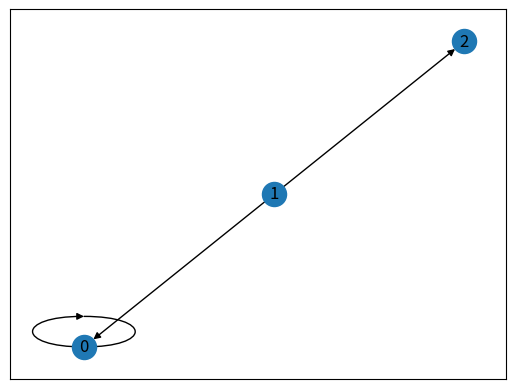

The script that saved this image:
'''
ЩО ТРЕБА ЩЕ ЗРОБИТИ
Найближчим часом:
1) ЕКСПЕРИМЕНТИ
2) Як буде натхення якось об'єднати ці два класи в один, або зробити їх дітьми якогось загального класу Graph
3) Засунути randomGraph() функцію за межі класу, або зробити її статичною
'''

import networkx as nx
import matplotlib.pyplot as plt
import random

class Graph:
    def __init__(self, n):
        self.graph = [[] for _ in range(n)]
        self.n = n # size

        self.stack = []
        self.on_stack = [False for _ in range(n)] # bitmap

        self.counter = 0 # to give bigger and bigger id to each node
        self.node_counter = [-1 for _ in range(n)] # to keep track which nodes have which ids, where -1 is unvisited node
        self.low = [0 for _ in range(n)] # lowlink value to create scc

        self.solved = False
        self.sccomp_count = 0

    def addEdge(self, a: int, b: int):
        pass # being overdriven

    def randomGraph(self, d: float):
        n = self.n
        m = int(d * n * (n-1))
        edges_added = 0

        while edges_added < m:
            v1 = random.randint(0, n-1)
            v2 = random.randint(0, n-1)

            # якщо ребро вже існує, пропускаємо
            if v2 in self.graph[v1]:
                continue

            self.addEdge(v1, v2)
            edges_added += 1

        return self.graph

    # static version of this algo, to create without a graph instance
    @staticmethod
    def static_randomGraph(n: int, d: float, graph_type: "Graph" = "GraphList"):
        graph = graph_type(n)
        m = int(d * n * (n - 1))
        edges_added = 0

        while edges_added < m:
            v1 = random.randint(0, n - 1)
            v2 = random.randint(0, n - 1)

            # якщо ребро вже існує, пропускаємо
            if graph.graph[v1][v2] == True:
                continue

            graph.addEdge(v1, v2)
            edges_added += 1

        return graph

    def visualise(self):
        pass # being overdriven

    # Get amount of strongly connected components, and if don't know it yet, find it
    def getSccompCount(self) -> int:
        if self.solved == True:
            return self.sccomp
        else:
            return self.findSccomp()

    # Returns dict where key - lowlink value, value - all strongly connected nodes with this lowlink value
    def getSccomp(self) -> dict:
        nodes = {}
        for i in range(n):
            if self.low[i] in nodes:
                nodes[self.low[i]].append(i)
            else:
                nodes.update({self.low[i]: [i]})
        return nodes

    def findSccomp(self) -> int:
        for i in range(n):
            if self.node_counter[it] == -1:
                self.dfs(i)
        return self.sccomp_count


    def dfs(self, cur: int):
        pass # being overdriven


# graph[0].append(int) --- взяти першу ноду графа і пов'язати її з іншою
class GraphList(Graph):
    def __init__(self, n):
        super().__init__(n)

    def addEdge(self, a: int, b: int):
        if b not in self.graph[a]:
            self.graph[a].append(b)


    def visualise(self):
        graph_visualisation = nx.DiGraph()

        for edge_from in range(self.n):
            # lonely node - just put it without edges
            if not self.graph[edge_from]:
                edge_name = str(edge_from)
                if self.solved == True:
                    edge_name += f" Group {self.low[edge_from]}"

                graph_visualisation.add_node(edge_from)

            for edge_to in self.graph[edge_from]:
                if self.solved == True:
                    # if the compononents are SC, they are all connected with GREEN edges, but if they are in different groups, the edge is RED
                    edge_color = 'green'
                    if self.low[edge_from] != self.low[edge_to]:
                        edge_color = 'red'

                    # Add labels with SCC group numbers
                    graph_visualisation.add_edge(str(edge_from) + f" Group {self.low[edge_from]}", str(edge_to) + f" Group {self.low[edge_to]}", color=edge_color)

                    graph_visualisation.nodes[edge_from]['group'] = str(self.low[edge_from])
                    graph_visualisation.nodes[edge_to]['group'] = str(self.low[edge_to])
                else:
                    # if we haven't tested the graph for SCC, then all edges are BLACK
                    graph_visualisation.add_edge(edge_from, edge_to)

        # Get the edge colors data to draw with them if we have performed SCC algo
        if self.solved == True:
            edge_colors = [graph_visualisation[edge_from][edge_to]['color'] for edge_from, edge_to in graph_visualisation.edges()]
            nx.draw_networkx(graph_visualisation, edge_color=edge_colors)
        else:
            nx.draw_networkx(graph_visualisation)
        plt.show()


    # dfs + algo to find all sccomp, cur - current node we are working with
    # returns lowlink value of this node
    def dfs(self, cur: int):
        if self.solved == True:
            return low[cur]

        self.on_stack[cur] = True
        self.stack.append(cur)
        self.node_counter[cur] = counter
        self.low[cur] = counter
        self.counter += 1

        # check all edges
        for it in self.graph[cur]:
            if self.node_counter[it] == -1:
                self.low[cur] = min(self.low[cur], self.dfs(it))
            if self.on_stack[it] == True:
                self.low[cur] = min(self.low[cur], self.low[it])


        # if we reached the node that doesn't connect to any other node after dfs, we call it sccomp, cause we can't get any lower lowlink value
        if self.node_counter[cur] == self.low[cur]:
            last_el = self.stack.pop()
            while cur != last_el:
                self.on_stack[last_el] = False
                last_el = self.stack.pop()

            self.on_stack[cur] = False
            self.sccomp_count += 1

        return self.low[cur]


# graph[0][1] = bool --- взяти edge від першої ноди графа і до другої ноди графа
# Якщо цей edge існує - True, інакше False
class GraphMatrix(Graph):
    def __init__(self, n):
        super().__init__(n)

    def addEdge(self, a: int, b: int):
        self.graph[a][b] = True


    def visualise(self):
        graph_visualisation = nx.DiGraph()

        for edge_from in range(self.n):
            added = False
            for edge_to in range(self.n):
                if self.graph[edge_from][edge_to] == True:
                    added = True
                    if self.solved == True:
                        # if the compononents are SC, they are all connected with GREEN edges, but if they are in different groups, the edge is RED
                        edge_color = 'green'
                        if self.low[edge_from] != self.low[edge_to]:
                            edge_color = 'red'

                        # Add labels with SCC group numbers
                        graph_visualisation.add_edge(str(edge_from) + f" Group {self.low[edge_from]}", str(edge_to) + f" Group {self.low[edge_to]}", color=edge_color)

                        graph_visualisation.nodes[edge_from]['group'] = str(self.low[edge_from])
                        graph_visualisation.nodes[edge_to]['group'] = str(self.low[edge_to])
                    else:
                        # if we haven't tested the graph for SCC, then all edges are BLACK
                        graph_visualisation.add_edge(edge_from, edge_to)

            # lonely node - just put it without edges
            if added == False:
                edge_name = str(edge_from)
                if self.solved == True:
                    edge_name += f" Group {self.low[edge_from]}"

                graph_visualisation.add_node(edge_from)


        # Get the edge colors data to draw with them if we have performed SCC algo
        if self.solved == True:
            edge_colors = [graph_visualisation[edge_from][edge_to]['color'] for edge_from, edge_to in graph_visualisation.edges()]
            nx.draw_networkx(graph_visualisation, edge_color=edge_colors)
        else:
            nx.draw_networkx(graph_visualisation)
        plt.show()


    # dfs + algo to find all sccomp, cur - current node we are working with
    # returns lowlink value of this node
    def dfs(self, cur: int):
        if self.solved == True:
            return low[cur]

        self.on_stack[cur] = True
        self.stack.append(cur)
        self.node_counter[cur] = counter
        self.low[cur] = counter
        self.counter += 1

        # check all edges
        for i in range(n):
            if self.graph[cur][i] == False:
                continue

            if self.node_counter[i] == -1:
                self.low[cur] = min(self.low[cur], self.dfs(i))
            if self.on_stack[i] == True:
                self.low[cur] = min(self.low[cur], self.low[i])


        # if we reached the node that doesn't connect to any other node after dfs, we call it sccomp, cause we can't get any lower lowlink value
        if self.node_counter[cur] == self.low[cur]:
            last_el = self.stack.pop()
            while cur != last_el:
                self.on_stack[last_el] = False
                last_el = self.stack.pop()

            self.on_stack[cur] = False
            self.sccomp_count += 1

        return self.low[cur]


# міні-тест
graph = GraphList(3)
graph.randomGraph(0.58)
print("Рандомний граф: ")
for i, neighbors in enumerate(graph.graph):
    print(f"{i} - {neighbors}")

graph.visualise()
